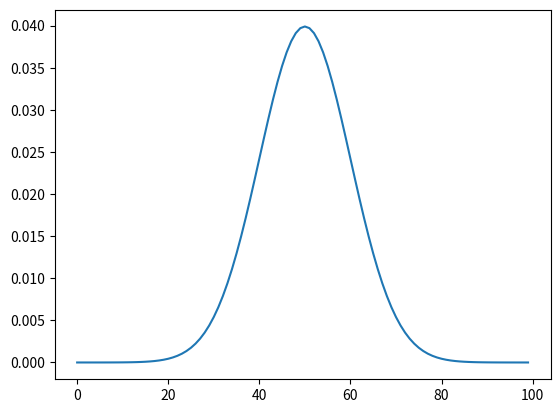

Recreate this plot in Python.
'''
This script will generate and plot densities for a one dimensional 
Gaussian curve.
'''


import numpy as np
import matplotlib.pyplot as plt

def uni_gauss_pdf(x,mu,sigma):
    '''
    given some scalar, x, return it's probability density given a gaussian
    with a mean/mode of mu and variance of sigma
    '''
    y = 1/(sigma*np.sqrt(2*np.pi)) * np.exp(-((x-mu)**2)/(2*(sigma**2)))
    return y

if __name__ == "__main__":
    # transform the function which takes in scalar into a function which 
    # takes a vector but performs element-wise operations
    uni_gauss_pdf = np.vectorize(uni_gauss_pdf)
    mu=50
    sigma=10
    x = np.arange(100)
    y = uni_gauss_pdf(x,mu,sigma)
    plt.plot(x,y)
    plt.show()
